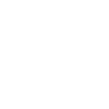
t = 0.00 s
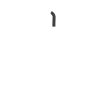
t = 0.75 s
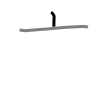
t = 1.50 s
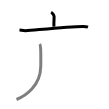
t = 2.50 s
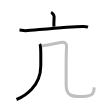
t = 3.25 s
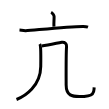
t = 4.00 s

The animated SVG that drew these frames (rendered in a browser with its animation timeline set to each time). Animation: 4 SMIL elements (animate=4); one cycle of 4.00 s.

<svg width="109px" height="109px" viewBox="0 0 px 109px" xmlns="http://www.w3.org/2000/svg" xmlns:xlink="http://www.w3.org/1999/xlink" xml:space="preserve" version="1.1"  baseProfile="full">
<path d="M51.11,12.25c1.13,0.61,2.98,2.96,2.98,4.16c0,4.45-0.35,6.38-0.15,10.15" style="fill:none;stroke:black;stroke-width:3;opacity:0">
  <animate attributeType="CSS" attributeName="opacity" from="0" to="1" begin="0s" dur="1s" repeatCount="Indefinite" fill="freeze" />
</path>
<path d="M19.5,30.11c1.42,0.1,4.67,0.65,6.06,0.55c12.19-0.91,42.94-3.91,57.14-4.2c2.35-0.05,3.55,0.05,5.3,0.7" style="fill:none;stroke:black;stroke-width:3;opacity:0">
  <animate attributeType="CSS" attributeName="opacity" from="0" to="1" begin="1s" dur="1s" repeatCount="Indefinite" fill="freeze" />
</path>
<path d="M39.79,44c0.71,1,0.78,3.36,0.87,5.25c0.18,4.04,0.19,9.72,0.09,17.25C40.5,86,25.25,96.25,16.5,99.5" style="fill:none;stroke:black;stroke-width:3;opacity:0">
  <animate attributeType="CSS" attributeName="opacity" from="0" to="1" begin="2s" dur="1s" repeatCount="Indefinite" fill="freeze" />
</path>
<path d="M41.75,46c6.5-1,13.5-2.5,20-3.75c2.88-0.55,5,1.5,4.81,4.05c-0.62,8.16-0.41,33.14-0.41,38.7c0,11,6.44,11.53,13.27,11.53c7.21,0,11.08-0.53,12.97-2.62c1.96-2.18,1.56-3,1.75-6.5" style="fill:none;stroke:black;stroke-width:3;opacity:0">
  <animate attributeType="CSS" attributeName="opacity" from="0" to="1" begin="3s" dur="1s" repeatCount="Indefinite" fill="freeze" />
</path>
</svg>
